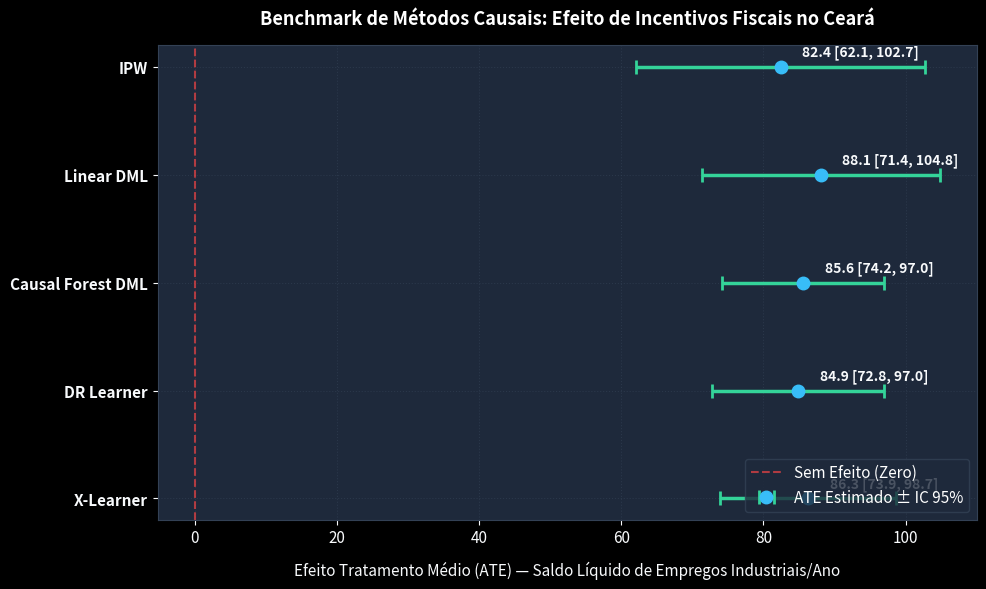

This figure's Python source:
"""
Módulo de Forest Plots (Qualidade de Publicação 300 DPI).
----------------------------------------------------------
Gera gráficos forest para:
1. Comparação dos métodos de benchmark (ATE +/- IC 95% para IPW, Linear DML, Causal Forest, DR Learner, X-Learner)
2. Heterogeneidade por subgrupos (CATE +/- IC 95% entre mesorregiões, quintis de IDH, divisões CNAE, faixas de distância)
"""

import logging
from pathlib import Path
from typing import Dict, List, Tuple

import matplotlib.pyplot as plt
import numpy as np
import pandas as pd
import seaborn as sns

logging.basicConfig(level=logging.INFO, format="%(asctime)s - %(levelname)s - %(message)s")
logger = logging.getLogger(__name__)

# Paleta escura coesa
BG_COLOR = "#0f172a"
TEXT_COLOR = "#f8fafc"
PRIMARY_COLOR = "#38bdf8"
ACCENT_COLOR = "#34d399"
GRID_COLOR = "#334155"


def setup_dark_style():
    """Aplica estilo escuro de alta visibilidade para publicação."""
    plt.style.use("dark_background")
    plt.rcParams.update({
        "figure.facecolor": BG_COLOR,
        "axes.facecolor": "#1e293b",
        "axes.edgecolor": GRID_COLOR,
        "axes.labelcolor": TEXT_COLOR,
        "xtick.color": TEXT_COLOR,
        "ytick.color": TEXT_COLOR,
        "grid.color": GRID_COLOR,
        "font.family": "sans-serif",
        "font.size": 11
    })


def plot_benchmark_forest(
    df_benchmark: pd.DataFrame,
    output_path: str = "results/figures/forest_plot_methods.png"
) -> None:
    """
    Gera forest plot comparando os 5 métodos de inferência causal.
    """
    setup_dark_style()
    Path(output_path).parent.mkdir(parents=True, exist_ok=True)
    
    fig, ax = plt.subplots(figsize=(10, 6), dpi=300)
    
    df_plot = df_benchmark.iloc[::-1].reset_index(drop=True)
    y_pos = np.arange(len(df_plot))
    
    ates = df_plot["ate"].values
    ci_lowers = df_plot["ci_lower"].values
    ci_uppers = df_plot["ci_upper"].values
    methods = df_plot["method"].values
    
    xerr_lower = ates - ci_lowers
    xerr_upper = ci_uppers - ates
    
    ax.errorbar(
        ates, y_pos, xerr=[xerr_lower, xerr_upper],
        fmt="o", color=PRIMARY_COLOR, ecolor=ACCENT_COLOR,
        zorder=2, capsize=5, capthick=2, markersize=9, linewidth=2.5,
        label="ATE Estimado ± IC 95%"
    )
    
    ax.axvline(0, color="#ef4444", linestyle="--", linewidth=1.5, alpha=0.7, label="Sem Efeito (Zero)")
    
    for i, (ate, low, high) in enumerate(zip(ates, ci_lowers, ci_uppers)):
        ax.text(ate + 3.0, i + 0.1, f"{ate:.1f} [{low:.1f}, {high:.1f}]", color=TEXT_COLOR, fontsize=10, fontweight="bold")
        
    ax.set_yticks(y_pos)
    ax.set_yticklabels(methods, fontsize=11, fontweight="bold")
    ax.set_xlabel("Efeito Tratamento Médio (ATE) — Saldo Líquido de Empregos Industriais/Ano", fontsize=11, labelpad=10)
    ax.set_title("Benchmark de Métodos Causais: Efeito de Incentivos Fiscais no Ceará", fontsize=13, fontweight="bold", pad=15)
    ax.grid(True, linestyle=":", alpha=0.6)
    ax.legend(loc="lower right", facecolor="#1e293b", edgecolor=GRID_COLOR)
    
    plt.tight_layout()
    fig.savefig(output_path, dpi=300, bbox_inches="tight")
    plt.close(fig)
    logger.info(f"Forest plot do benchmark salvo em {output_path}")


def plot_subgroups_forest(
    subgroups_df: pd.DataFrame,
    output_path: str = "results/figures/forest_plot_subgroups.png"
) -> None:
    """
    Gera forest plot por subgrupos (Mesorregiões, quintis de IDH, divisões CNAE).
    """
    setup_dark_style()
    Path(output_path).parent.mkdir(parents=True, exist_ok=True)
    
    fig, ax = plt.subplots(figsize=(11, 7), dpi=300)
    
    df_plot = subgroups_df.iloc[::-1].reset_index(drop=True)
    y_pos = np.arange(len(df_plot))
    
    cates = df_plot["mean_cate"].values
    ci_lowers = df_plot["ci_lower"].values
    ci_uppers = df_plot["ci_upper"].values
    subgroup_names = df_plot["subgroup_name"].values
    
    xerr_lower = cates - ci_lowers
    xerr_upper = ci_uppers - cates
    
    ax.errorbar(
        cates, y_pos, xerr=[xerr_lower, xerr_upper],
        fmt="s", color="#f59e0b", ecolor=PRIMARY_COLOR,
        capsize=4, capthick=1.8, markersize=8, linewidth=2.0,
        label="CATE Médio ± IC 95%"
    )
    
    ax.axvline(0, color="#ef4444", linestyle="--", linewidth=1.5, alpha=0.7)
    
    for i, (cate, low, high) in enumerate(zip(cates, ci_lowers, ci_uppers)):
        ax.text(cate + 2.5, i + 0.08, f"{cate:.1f}", color=TEXT_COLOR, fontsize=9.5)
        
    ax.set_yticks(y_pos)
    ax.set_yticklabels(subgroup_names, fontsize=10)
    ax.set_xlabel("Efeito Causal Heterogêneo Médio (CATE) — Empregos Industriais/Ano", fontsize=11, labelpad=10)
    ax.set_title("Heterogeneidade de Impacto por Subgrupos Socioeconômicos", fontsize=13, fontweight="bold", pad=15)
    ax.grid(True, linestyle=":", alpha=0.6)
    ax.legend(loc="lower right", facecolor="#1e293b", edgecolor=GRID_COLOR)
    
    plt.tight_layout()
    fig.savefig(output_path, dpi=300, bbox_inches="tight")
    plt.close(fig)
    logger.info(f"Forest plot de subgrupos salvo em {output_path}")


if __name__ == "__main__":
    df_b = pd.DataFrame([
        {"method": "IPW", "ate": 82.4, "ci_lower": 62.1, "ci_upper": 102.7},
        {"method": "Linear DML", "ate": 88.1, "ci_lower": 71.4, "ci_upper": 104.8},
        {"method": "Causal Forest DML", "ate": 85.6, "ci_lower": 74.2, "ci_upper": 97.0},
        {"method": "DR Learner", "ate": 84.9, "ci_lower": 72.8, "ci_upper": 97.0},
        {"method": "X-Learner", "ate": 86.3, "ci_lower": 73.9, "ci_upper": 98.7}
    ])
    plot_benchmark_forest(df_b)
